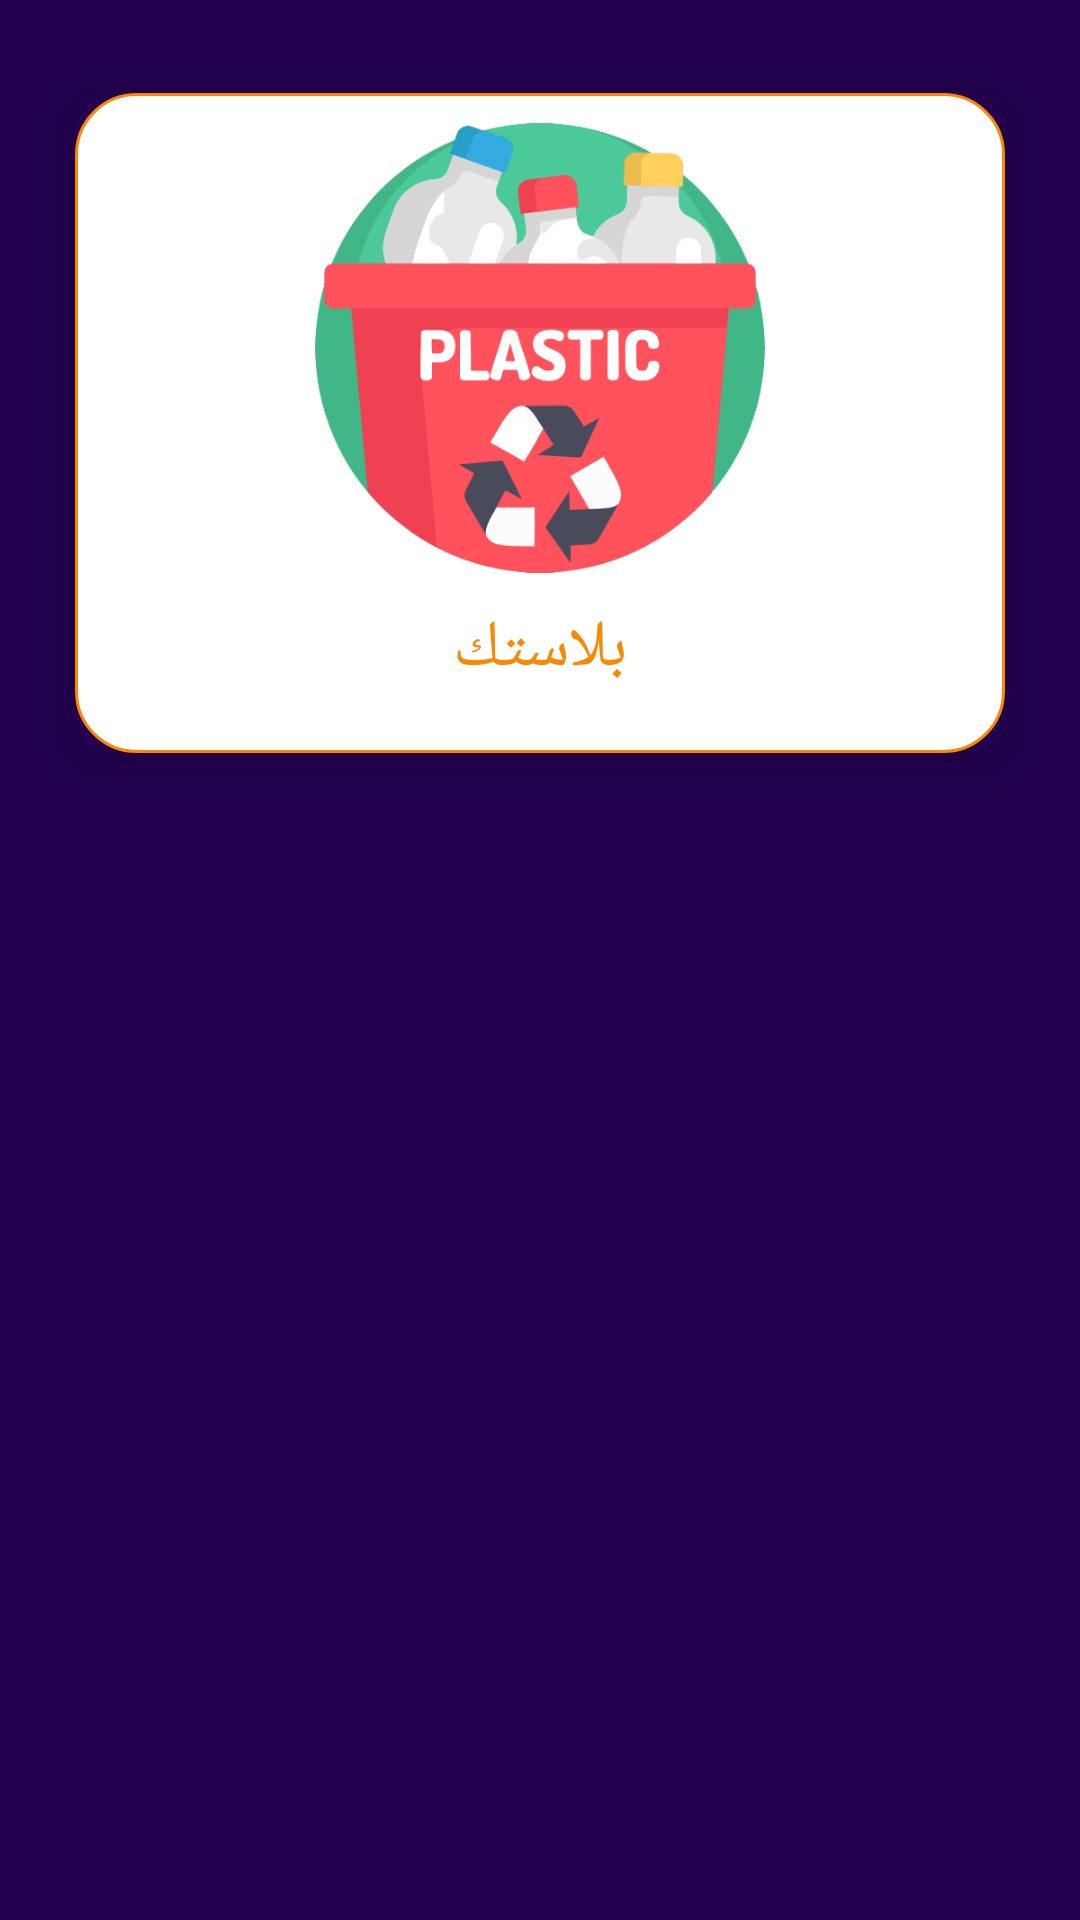

Here is an Android app screen rendered from its layout file. Give the layout XML and the strings, colors and styles it references.
<!-- AndroidManifest.xml: application theme Theme.Economical -->
<!-- res/layout/recycler_categories.xml -->
<?xml version="1.0" encoding="utf-8"?>
<RelativeLayout xmlns:android="http://schemas.android.com/apk/res/android"
    android:layout_width="match_parent"
    android:layout_height="wrap_content"
    android:background="@color/background_color"
    xmlns:app="http://schemas.android.com/apk/res-auto">
    <androidx.cardview.widget.CardView
        android:layout_width="match_parent"
        android:layout_height="wrap_content"
        app:cardElevation="10dp"
        app:cardCornerRadius="10dp"
        android:layout_marginTop="10dp"
        android:layout_marginStart="10dp"
        android:layout_marginEnd="10dp"
        android:layout_marginBottom="5dp"
        app:cardMaxElevation="12dp"
        app:cardPreventCornerOverlap="true"
        app:cardUseCompatPadding="true"
        app:cardBackgroundColor="@color/background_color"
        android:layout_gravity="center"
        android:layout_alignParentStart="true"
        android:id="@+id/linear_p"
        >
        <LinearLayout
            android:layout_width="match_parent"
            android:layout_height="wrap_content"
            android:orientation="vertical"
            android:background="@drawable/recycler_item_shaps"
            android:padding="10dp"

            >
            <ImageView
                android:layout_width="150dp"
                android:layout_gravity="center"
                android:layout_height="150dp"
                android:scaleType="fitXY"
                android:id="@+id/category_image"
                android:src="@drawable/plastic"
                >
            </ImageView>
            <TextView
                android:layout_width="match_parent"
                android:layout_height="wrap_content"
                android:text="بلاستك"
                android:id="@+id/category_name"
                android:textColor="@color/color1"
                android:textSize="22sp"
                android:gravity="center"
                android:layout_margin="10dp"
                >
            </TextView>

        </LinearLayout>
    </androidx.cardview.widget.CardView>
</RelativeLayout>
<!-- resources referenced by this layout -->
<resources>
  <color name="background_color">#22004f</color>
  <color name="color1">#fc8802</color>
  <!-- drawable plastic: png bitmap (drawable-v24, 66353 bytes) -->
  <!-- drawable recycler_item_shaps (drawable-v24) -->
  <?xml version="1.0" encoding="utf-8"?>
  <shape xmlns:android="http://schemas.android.com/apk/res/android">
      <stroke android:color="@color/color2"
          android:width="1dp">
      </stroke>
      <corners android:radius="20dp"
          >
      </corners>
      <solid android:color="@color/white"></solid>
  </shape>
  <style name="Theme.Economical" parent="Theme.MaterialComponents.DayNight.NoActionBar">
          
          <item name="colorPrimary">@color/purple_500</item>
          <item name="colorPrimaryVariant">@color/purple_700</item>
          <item name="colorOnPrimary">@color/white</item>
          
          <item name="colorSecondary">@color/teal_200</item>
          <item name="colorSecondaryVariant">@color/teal_700</item>
          <item name="colorOnSecondary">@color/black</item>
          
          <item name="android:statusBarColor" tools:targetApi="l">?attr/colorPrimaryVariant</item>
          
      </style>
  <color name="color2">#fc8802</color>
  <color name="white">#ffffff</color>
  <color name="purple_500">#FF6200EE</color>
  <color name="purple_700">#FF3700B3</color>
  <color name="teal_200">#fc8802</color>
  <color name="teal_700">#fc8802</color>
  <color name="black">#FF000000</color>
</resources>
